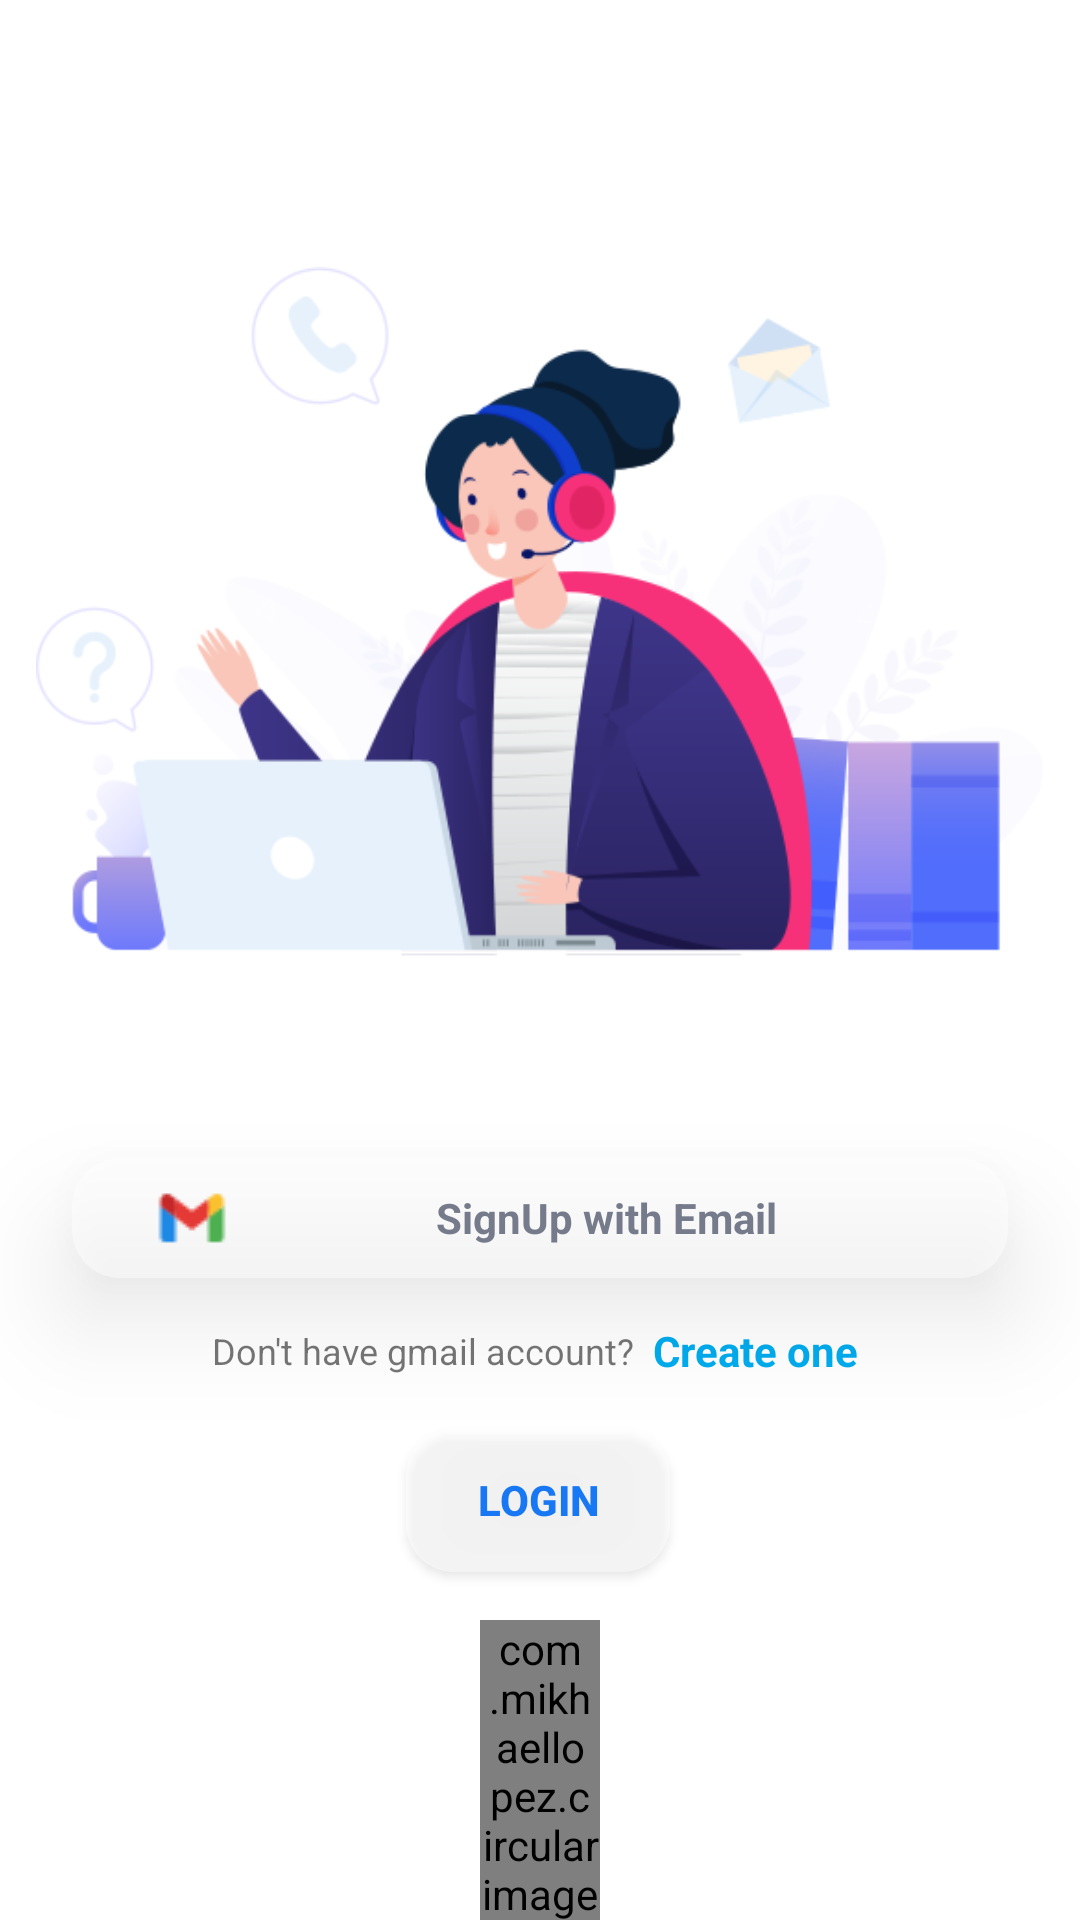

Write the Android layout XML for this screen, with the resource values it uses.
<!-- AndroidManifest.xml: application theme SplashScreenStyle -->
<!-- res/layout/fragment_signup.xml -->
<?xml version="1.0" encoding="utf-8"?>
<androidx.constraintlayout.widget.ConstraintLayout xmlns:android="http://schemas.android.com/apk/res/android"
    xmlns:app="http://schemas.android.com/apk/res-auto"
    xmlns:tools="http://schemas.android.com/tools"
    android:layout_width="match_parent"
    android:layout_height="match_parent"
    android:background="@color/white"
    android:visibility="visible"
    tools:context=".Fragments.signup.SignupFragment">


    <ImageView
        android:id="@+id/imageView3"
        android:layout_width="match_parent"
        android:layout_height="300dp"
        android:layout_marginTop="50dp"
        android:padding="12dp"
        android:src="@drawable/contact_us_image"
        app:layout_constraintEnd_toEndOf="parent"
        app:layout_constraintStart_toStartOf="parent"
        app:layout_constraintTop_toTopOf="parent" />


    <TextView
        android:id="@+id/signupWithEmail_textView"
        android:layout_width="0dp"
        android:layout_height="wrap_content"
        android:layout_marginStart="24dp"
        android:layout_marginTop="36dp"
        android:layout_marginEnd="24dp"
        android:background="@drawable/linear_layout_shape"
        android:drawableStart="@drawable/icons8_gmail_24"
        android:elevation="20dp"
        android:gravity="center|center"
        android:padding="8dp"
        android:paddingStart="28dp"
        android:text="SignUp with Email"
        android:textAllCaps="false"
        android:textColor="@color/grey"
        android:textStyle="bold"
        app:layout_constraintEnd_toEndOf="parent"
        app:layout_constraintHorizontal_bias="0.0"
        app:layout_constraintStart_toStartOf="parent"
        app:layout_constraintTop_toBottomOf="@+id/imageView3" />

    <TextView
        android:id="@+id/dontHaveAcoount_textView"
        android:layout_width="wrap_content"
        android:layout_height="wrap_content"
        android:text="Don't have gmail account? "
        android:textSize="12sp"
        android:layout_marginTop="16dp"
        app:layout_constraintEnd_toStartOf="@+id/createGmailAccount_textView"
        app:layout_constraintHorizontal_bias="0.5"
        app:layout_constraintHorizontal_chainStyle="packed"
        app:layout_constraintStart_toStartOf="@+id/signupWithEmail_textView"
        app:layout_constraintTop_toBottomOf="@+id/signupWithEmail_textView" />

    <TextView
        android:id="@+id/createGmailAccount_textView"
        android:layout_width="wrap_content"
        android:layout_height="wrap_content"
        android:text=" Create one "
        android:textSize="14sp"
        android:textColor="@color/lightBlue"
        android:textStyle="bold"
        app:layout_constraintBottom_toBottomOf="@+id/dontHaveAcoount_textView"
        app:layout_constraintEnd_toEndOf="@+id/signupWithEmail_textView"
        app:layout_constraintHorizontal_bias="0.5"
        app:layout_constraintStart_toEndOf="@+id/dontHaveAcoount_textView"
        app:layout_constraintTop_toTopOf="@+id/dontHaveAcoount_textView" />

    <Button
        android:id="@+id/login_button"
        android:layout_width="wrap_content"
        android:layout_height="wrap_content"
        android:layout_marginBottom="16dp"
        android:elevation="20dp"
        android:text="@string/login"
        android:textColor="@color/blue"
        android:textStyle="bold"
        android:paddingEnd="8dp"
        android:paddingStart="8dp"
        android:background="@drawable/linear_layout_shape"
        app:backgroundTint="@color/white"
        app:layout_constraintBottom_toTopOf="@+id/trademark_imageView"
        app:layout_constraintEnd_toEndOf="parent"
        app:layout_constraintHorizontal_bias="0.498"
        app:layout_constraintStart_toStartOf="parent" />

    <com.mikhaellopez.circularimageview.CircularImageView
        android:id="@+id/trademark_imageView"
        android:layout_width="40dp"
        android:layout_height="100dp"
        android:layout_marginTop="16dp"
        android:src="@drawable/matlatlelogo"
        app:layout_constraintBottom_toBottomOf="parent"
        app:layout_constraintEnd_toEndOf="parent"
        app:layout_constraintStart_toStartOf="parent" />
</androidx.constraintlayout.widget.ConstraintLayout>
<!-- resources referenced by this layout -->
<resources>
  <color name="blue">#1877F2</color>
  <color name="grey">#757b8a</color>
  <color name="lightBlue">#00ACEE</color>
  
      //Default mode colors
  <color name="white">#FFFFFFFF</color>
  <!-- drawable contact_us_image: png bitmap (drawable, 61223 bytes) -->
  <!-- drawable icons8_gmail_24: png bitmap (drawable, 660 bytes) -->
  <!-- drawable linear_layout_shape (drawable) -->
  <?xml version="1.0" encoding="utf-8"?>
  <shape xmlns:android="http://schemas.android.com/apk/res/android"
      android:shape="rectangle">
      <solid android:color="@color/fragmentBackgroundColor" />
      <corners android:radius="16dp"/>
  </shape>
  <!-- drawable matlatlelogo: jpg bitmap (drawable, 23206 bytes) -->
  <string name="login">Login</string>
  <style name="SplashScreenStyle" parent="Theme.MaterialComponents.DayNight.NoActionBar">
          <item name="android:windowBackground">@drawable/matlatlelogo</item>
          <item name="android:windowTranslucentStatus">true</item>
          <item name="android:windowTranslucentNavigation">true</item>
      </style>
  <color name="fragmentBackgroundColor">#80FFFFFF</color>
</resources>
